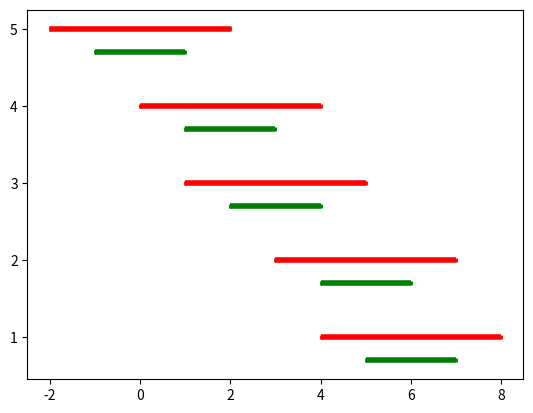

The script that saved this image:
import matplotlib.pyplot as plt
import numpy as np

def timelines(y, xstart, xstop, color='b'):
    """Plot timelines at y from xstart to xstop with given color."""
    plt.hlines(y, xstart, xstop, color, lw=4)
    plt.vlines(xstart, y+0.03, y-0.03, color, lw=2)
    plt.vlines(xstop, y+0.03, y-0.03, color, lw=2)

def min_at(arr):
    """ the input sps looks like
    arr = [L1[anc[0]], R1[anc[1], ....]]
    so return an index means at which row, it is the min
    """
    ret = 0
    for i in range(len(arr)):
        if arr[ret]< arr[i]:
            ret = i
    return ret
# N = 5
# eps = 0.0001
# L1 = [1, 1+eps+eps, 1+4 * eps, 2, 2+ eps]
# R1 = [L1[0]+2,L1[1]+4,L1[2]+4,L1[3]+3,L1[4]+3]
# L2 = [1+eps,1+eps+eps+eps, 2, 3,  4 ]
# R2 = [L2[0]+1, L2[1]+2,L2[2]+2,L2[3]+2,L2[4]+1 ]
#
# T = [L1, R1, L2, R2]
#
# anc = [0 for _ in range(4)]

# while(np.array(anc)[anc<N]):
#     for i in range()
#     print(T[])


# y= N * 1.5
# for i in range(N):
#     timelines(y, L1[i], R1[i], color='r')
#     y-= 0.5
#     timelines(y, L2[i], R2[i], color='g')
#     y-= 1

embedding = [3.97524e-05, 1.99994e+00, 2.99998e+00, 4.99995e+00, 5.99992e+00]
d = [4.00006e+00, 2.00009e+00]

L1 = []
R1 = []
L2 = []
R2 = []
y = 5
for i in range(5):
    L1.append(embedding[i]-d[0]/2)
    R1.append(embedding[i]+d[0]/2)
    timelines(y, L1[i] , R1[i],  'r')
    y -= 0.3
    L2.append(embedding[i] - d[1] / 2)
    R2.append(embedding[i] + d[1] / 2)
    timelines(y, L2[i], R2[i], 'g')
    y -= 0.7
print(np.array([L1,R1, L2, R2]))
plt.show()